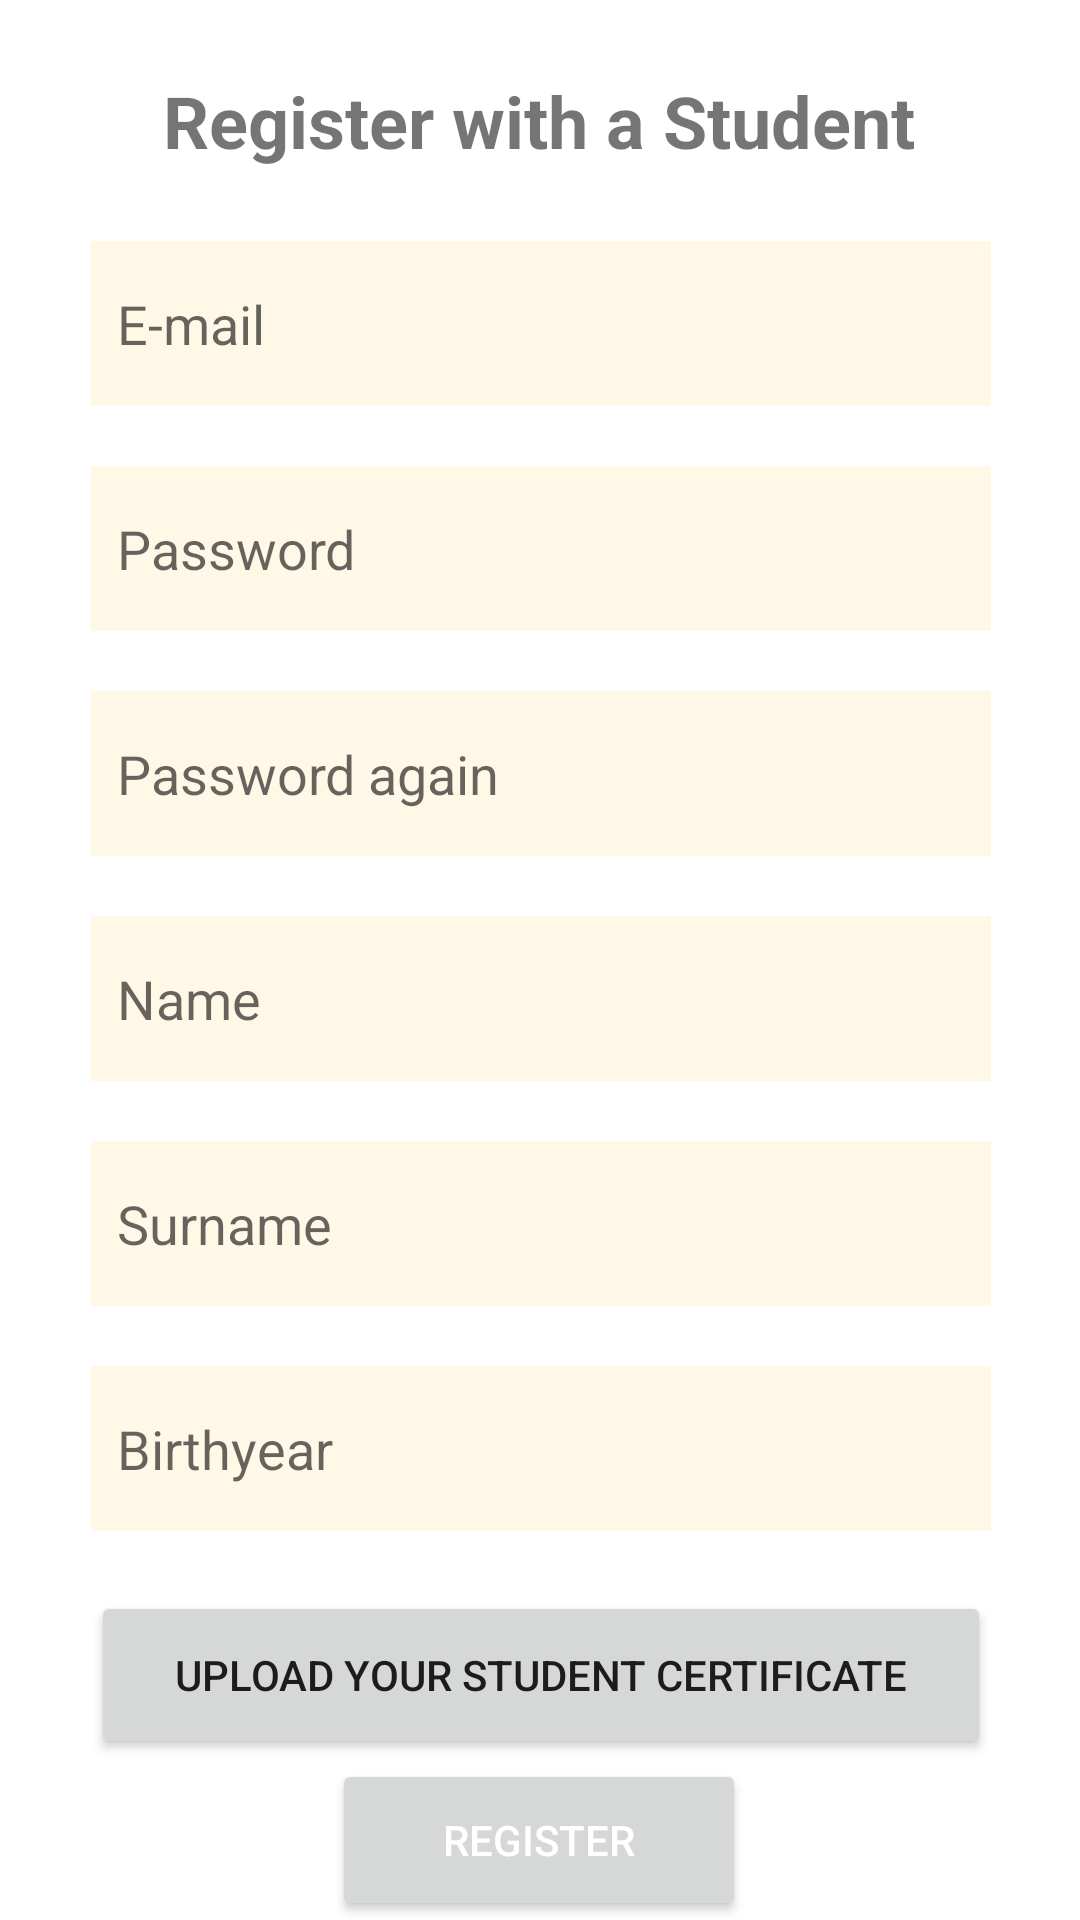

Write the Android layout XML for this screen, with the resource values it uses.
<!-- AndroidManifest.xml: application theme Theme.Psikolog -->
<!-- res/layout/activity_kayit_ol.xml -->
<?xml version="1.0" encoding="utf-8"?>
<androidx.constraintlayout.widget.ConstraintLayout xmlns:android="http://schemas.android.com/apk/res/android"
    xmlns:app="http://schemas.android.com/apk/res-auto"
    xmlns:tools="http://schemas.android.com/tools"
    android:layout_width="match_parent"
    android:layout_height="match_parent"
    tools:context=".doktor_kayit_ol">

    <TextView
        android:id="@+id/textViewTitle"
        android:layout_width="wrap_content"
        android:layout_height="wrap_content"
        android:layout_marginTop="24dp"
        android:text="Register with a Student"
        android:textSize="24sp"
        android:textStyle="bold"
        app:layout_constraintEnd_toEndOf="parent"
        app:layout_constraintHorizontal_bias="0.497"
        app:layout_constraintStart_toStartOf="parent"
        app:layout_constraintTop_toTopOf="parent" />

    <EditText
        android:id="@+id/email"
        android:layout_width="300dp"
        android:layout_height="55dp"
        android:layout_marginTop="24dp"
        android:background="#FFF8E7"
        android:hint="  E-mail"
        app:layout_constraintEnd_toEndOf="parent"
        app:layout_constraintHorizontal_bias="0.504"
        app:layout_constraintStart_toStartOf="parent"
        app:layout_constraintTop_toBottomOf="@+id/textViewTitle" />

    <EditText
        android:id="@+id/password"
        android:layout_width="300dp"
        android:layout_height="55dp"
        android:layout_marginTop="20dp"
        android:background="#FFF8E7"
        android:hint="  Password"
        android:inputType="textPassword"
        app:layout_constraintEnd_toEndOf="parent"
        app:layout_constraintHorizontal_bias="0.504"
        app:layout_constraintStart_toStartOf="parent"
        app:layout_constraintTop_toBottomOf="@+id/email" />

    <EditText
        android:id="@+id/ConfirmPassword"
        android:layout_width="300dp"
        android:layout_height="55dp"
        android:layout_marginTop="20dp"
        android:background="#FFF8E7"
        android:hint="  Password again"
        android:inputType="textPassword"
        app:layout_constraintEnd_toEndOf="parent"
        app:layout_constraintHorizontal_bias="0.504"
        app:layout_constraintStart_toStartOf="parent"
        app:layout_constraintTop_toBottomOf="@+id/password" />

    <EditText
        android:id="@+id/firstName"
        android:layout_width="300dp"
        android:layout_height="55dp"
        android:layout_marginTop="20dp"
        android:background="#FFF8E7"
        android:hint="  Name"
        app:layout_constraintEnd_toEndOf="parent"
        app:layout_constraintHorizontal_bias="0.504"
        app:layout_constraintStart_toStartOf="parent"
        app:layout_constraintTop_toBottomOf="@+id/ConfirmPassword" />

    <EditText
        android:id="@+id/lastName"
        android:layout_width="300dp"
        android:layout_height="55dp"
        android:layout_marginTop="20dp"
        android:background="#FFF8E7"
        android:hint="  Surname"
        app:layout_constraintEnd_toEndOf="parent"
        app:layout_constraintHorizontal_bias="0.504"
        app:layout_constraintStart_toStartOf="parent"
        app:layout_constraintTop_toBottomOf="@+id/firstName" />

    <EditText
        android:id="@+id/birthYear"
        android:layout_width="300dp"
        android:layout_height="55dp"
        android:layout_marginTop="20dp"
        android:background="#FFF8E7"
        android:hint="  Birthyear"
        android:inputType="number"
        app:layout_constraintEnd_toEndOf="parent"
        app:layout_constraintHorizontal_bias="0.504"
        app:layout_constraintStart_toStartOf="parent"
        app:layout_constraintTop_toBottomOf="@+id/lastName" />

    <Button
        android:id="@+id/buttonUye"
        android:layout_width="138dp"
        android:layout_height="54dp"
        android:text="Register"
        android:textColor="#FFFFFF"
        app:layout_constraintBottom_toBottomOf="parent"
        app:layout_constraintEnd_toEndOf="parent"
        app:layout_constraintHorizontal_bias="0.498"
        app:layout_constraintStart_toStartOf="parent"
        app:layout_constraintTop_toBottomOf="@+id/belge"
        app:layout_constraintVertical_bias="0.371" />

    <Button
        android:id="@+id/belge"
        android:layout_width="300dp"
        android:layout_height="56dp"
        android:layout_marginTop="20dp"
        android:text="Upload your student certificate"
        app:layout_constraintEnd_toEndOf="parent"
        app:layout_constraintHorizontal_bias="0.504"
        app:layout_constraintStart_toStartOf="parent"
        app:layout_constraintTop_toBottomOf="@+id/birthYear" />

</androidx.constraintlayout.widget.ConstraintLayout>
<!-- resources referenced by this layout -->
<resources>
  <style name="Theme.Psikolog" parent="Theme.MaterialComponents.DayNight.NoActionBar">
          
          <item name="colorPrimary">@color/purple_500</item>
          <item name="colorPrimaryVariant">@color/purple_700</item>
          <item name="colorOnPrimary">@color/white</item>
          
          <item name="colorSecondary">@color/teal_200</item>
          <item name="colorSecondaryVariant">@color/teal_700</item>
          <item name="colorOnSecondary">@color/black</item>
          
          <item name="android:statusBarColor">?attr/colorPrimaryVariant</item>
          
      </style>
  <!-- not gathered from this repository: default colours our renderer supplied (Android Studio template values) -->
  <color name="purple_500">#FF6200EE</color>
  <color name="purple_700">#FF3700B3</color>
  <color name="teal_200">#FF03DAC5</color>
  <color name="teal_700">#FF018786</color>
  <color name="black">#FF000000</color>
  <color name="white">#FFFFFFFF</color>
</resources>
